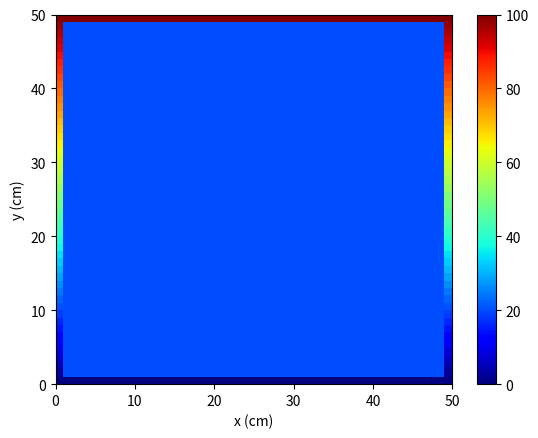

This chart was generated by the following Python code:
import numpy as np
import matplotlib.pyplot as plt

# Updated Variables
a = 50  # Updated Koefisien Difusivitas Termal
panjang = 500  # Updated Panjang plat to 0.5 m [mm]
waktu = 0  # Waktu simulasi [s]
node = 50  # Jumlah titik grid

dx = panjang / node  # Jarak antar titik grid pada x [mm]
dy = panjang / node  # Jarak antar titik grid pada y [mm]
dt = min(dx**2 / (4 * a), dy**2 / (4 * a))  # Ukuran langkah waktu [s]

t_nodes = int(waktu / dt)  # Jumlah iterasi simulasi
u = np.zeros((node, node)) + 20  # Suhu awal plat [degC]

# Updated Boundary Conditions
u[0, :] = 0  # Suhu tepi kiri
u[-1, :] = 100  # Suhu tepi kanan
u[:, 0] = np.linspace(0, 100, node)  # Suhu tepi bawah (variasi linear)
u[:, -1] = np.linspace(0, 100, node)  # Suhu tepi atas (variasi linear)

# Visualization of initial temperature distribution
fig, ax = plt.subplots()
ax.set_ylabel("y (cm)")
ax.set_xlabel("x (cm)")
pcm = ax.pcolormesh(u, cmap=plt.cm.jet, vmin=0, vmax=100)
plt.colorbar(pcm, ax=ax)

# Iteration over time
for counter in range(t_nodes):
    w = u.copy()
    for i in range(1, node - 1):
        for j in range(1, node - 1):
            dd_ux = (w[i-1, j] - 2 * w[i, j] + w[i+1, j]) / dx**2
            dd_uy = (w[i, j-1] - 2 * w[i, j] + w[i, j+1]) / dy**2
            u[i, j] = dt * a * (dd_ux + dd_uy) + w[i, j]

    t_mean = np.mean(u)

    # Update the plot
    pcm.set_array(u.ravel())
    ax.set_title(f"Distribusi Suhu t: {counter * dt:.3f} s, suhu rata-rata = {t_mean:.2f}")

plt.show()
